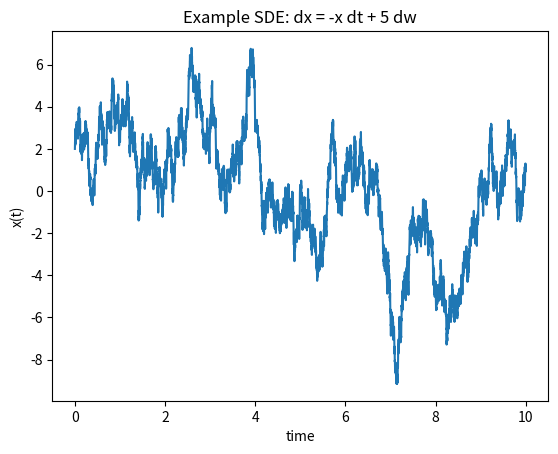

Source code (Python):
import numpy as np
import matplotlib.pyplot as plt

T = 10.0
dt = 0.001
N = int(T / dt)

x = np.zeros(N)
x[0] = 2.0

for i in range(N - 1):
    drift = -x[i]
    diffusion = 5
    noise = np.random.randn()
    x[i + 1] = x[i] + drift * dt + diffusion * np.sqrt(dt) * noise

t = np.linspace(0, T, N)

plt.plot(t, x)
plt.xlabel("time")
plt.ylabel("x(t)")
plt.title(f"Example SDE: dx = -x dt + {diffusion} dw")
plt.show()
